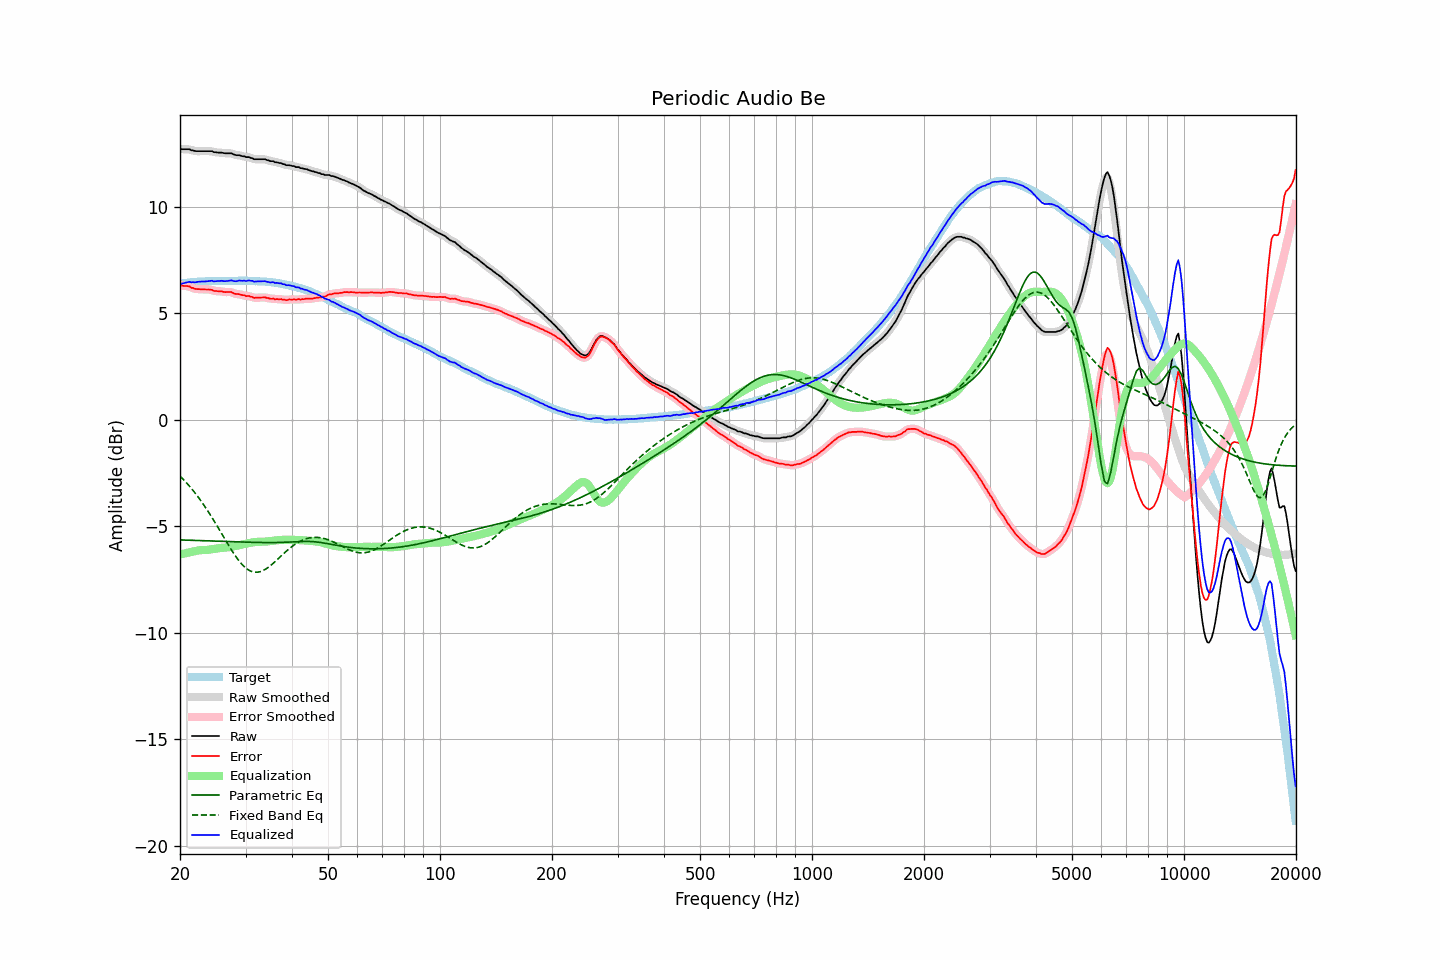

The file beside this chart, header and first rows:
frequency, raw, error, smoothed, error_smoothed, equalization, parametric_eq, fixed_band_eq, equalized_raw, equalized_smoothed, target
20.00, 12.72, 6.33, 12.71, 6.32, -6.33, -5.64, -2.65, 6.39, 6.38, 6.39
20.20, 12.70, 6.30, 12.71, 6.30, -6.31, -5.65, -2.72, 6.39, 6.39, 6.40
20.40, 12.70, 6.29, 12.70, 6.29, -6.29, -5.65, -2.80, 6.41, 6.41, 6.41
20.61, 12.70, 6.28, 12.70, 6.28, -6.28, -5.65, -2.88, 6.42, 6.42, 6.42
20.81, 12.70, 6.28, 12.70, 6.28, -6.26, -5.65, -2.96, 6.44, 6.45, 6.42
21.02, 12.70, 6.27, 12.70, 6.26, -6.24, -5.65, -3.04, 6.46, 6.46, 6.43
21.23, 12.70, 6.26, 12.69, 6.24, -6.22, -5.66, -3.13, 6.48, 6.46, 6.44
21.44, 12.65, 6.19, 12.67, 6.21, -6.21, -5.66, -3.22, 6.44, 6.46, 6.46
21.66, 12.65, 6.19, 12.64, 6.18, -6.19, -5.66, -3.31, 6.46, 6.45, 6.46
21.87, 12.62, 6.15, 12.62, 6.15, -6.17, -5.66, -3.40, 6.45, 6.45, 6.47
22.09, 12.61, 6.14, 12.61, 6.14, -6.15, -5.67, -3.50, 6.46, 6.46, 6.47
22.31, 12.61, 6.13, 12.61, 6.13, -6.14, -5.67, -3.60, 6.47, 6.47, 6.48
22.54, 12.61, 6.13, 12.61, 6.13, -6.13, -5.67, -3.70, 6.48, 6.48, 6.48
22.76, 12.61, 6.12, 12.61, 6.12, -6.12, -5.67, -3.81, 6.49, 6.49, 6.49
22.99, 12.61, 6.12, 12.61, 6.12, -6.12, -5.68, -3.91, 6.49, 6.49, 6.49
23.22, 12.61, 6.12, 12.61, 6.12, -6.12, -5.68, -4.02, 6.49, 6.49, 6.49
23.45, 12.61, 6.11, 12.61, 6.12, -6.12, -5.68, -4.13, 6.49, 6.49, 6.50
23.69, 12.61, 6.11, 12.61, 6.11, -6.11, -5.69, -4.25, 6.50, 6.50, 6.50
23.92, 12.61, 6.11, 12.61, 6.11, -6.10, -5.69, -4.37, 6.51, 6.51, 6.50
24.16, 12.61, 6.10, 12.61, 6.10, -6.09, -5.69, -4.48, 6.52, 6.52, 6.50
24.40, 12.61, 6.09, 12.59, 6.08, -6.08, -5.69, -4.61, 6.53, 6.51, 6.51
24.65, 12.56, 6.05, 12.58, 6.06, -6.07, -5.70, -4.73, 6.49, 6.51, 6.51
24.89, 12.56, 6.05, 12.56, 6.04, -6.06, -5.70, -4.85, 6.50, 6.50, 6.51
25.14, 12.55, 6.04, 12.54, 6.03, -6.04, -5.70, -4.98, 6.51, 6.50, 6.51
25.39, 12.54, 6.03, 12.54, 6.03, -6.03, -5.70, -5.10, 6.51, 6.51, 6.51
25.65, 12.54, 6.03, 12.54, 6.03, -6.02, -5.71, -5.23, 6.52, 6.52, 6.51
25.91, 12.54, 6.03, 12.53, 6.02, -6.02, -5.71, -5.36, 6.52, 6.52, 6.51
26.16, 12.52, 6.00, 12.52, 6.01, -6.01, -5.71, -5.49, 6.51, 6.51, 6.52
26.43, 12.51, 5.99, 12.51, 6.00, -6.01, -5.72, -5.62, 6.50, 6.51, 6.52
26.69, 12.51, 5.99, 12.51, 5.99, -6.00, -5.72, -5.74, 6.51, 6.51, 6.52
26.96, 12.51, 5.99, 12.51, 6.00, -5.99, -5.72, -5.87, 6.52, 6.52, 6.52
27.23, 12.51, 5.99, 12.51, 6.00, -5.98, -5.72, -5.99, 6.53, 6.53, 6.51
27.50, 12.51, 6.00, 12.50, 5.98, -5.96, -5.73, -6.11, 6.54, 6.53, 6.51
27.77, 12.47, 5.95, 12.47, 5.95, -5.95, -5.73, -6.23, 6.52, 6.52, 6.52
28.05, 12.44, 5.92, 12.44, 5.92, -5.94, -5.73, -6.34, 6.50, 6.51, 6.52
28.33, 12.42, 5.90, 12.43, 5.91, -5.92, -5.73, -6.45, 6.50, 6.51, 6.52
28.62, 12.42, 5.90, 12.42, 5.90, -5.90, -5.74, -6.56, 6.52, 6.52, 6.52
28.90, 12.42, 5.89, 12.41, 5.88, -5.88, -5.74, -6.65, 6.54, 6.53, 6.53
29.19, 12.39, 5.86, 12.40, 5.87, -5.86, -5.74, -6.74, 6.52, 6.53, 6.53
29.48, 12.37, 5.85, 12.38, 5.85, -5.85, -5.74, -6.82, 6.52, 6.52, 6.52
29.78, 12.37, 5.85, 12.35, 5.83, -5.84, -5.75, -6.90, 6.53, 6.52, 6.52
30.08, 12.33, 5.80, 12.34, 5.82, -5.82, -5.75, -6.96, 6.51, 6.52, 6.53
30.38, 12.33, 5.81, 12.33, 5.81, -5.80, -5.75, -7.02, 6.53, 6.53, 6.52
30.68, 12.33, 5.81, 12.32, 5.80, -5.79, -5.75, -7.07, 6.54, 6.53, 6.52
30.99, 12.29, 5.77, 12.30, 5.78, -5.77, -5.76, -7.11, 6.52, 6.53, 6.52
31.30, 12.28, 5.77, 12.27, 5.76, -5.76, -5.76, -7.13, 6.52, 6.51, 6.51
31.61, 12.23, 5.72, 12.24, 5.73, -5.75, -5.76, -7.16, 6.48, 6.50, 6.51
31.93, 12.23, 5.73, 12.23, 5.72, -5.74, -5.76, -7.16, 6.49, 6.49, 6.50
32.24, 12.23, 5.72, 12.22, 5.72, -5.74, -5.76, -7.16, 6.49, 6.49, 6.51
32.57, 12.23, 5.73, 12.23, 5.73, -5.73, -5.76, -7.15, 6.50, 6.50, 6.50
32.89, 12.23, 5.74, 12.23, 5.73, -5.73, -5.76, -7.13, 6.50, 6.50, 6.49
33.22, 12.23, 5.74, 12.23, 5.74, -5.73, -5.77, -7.10, 6.50, 6.50, 6.49
33.55, 12.23, 5.74, 12.23, 5.74, -5.73, -5.77, -7.07, 6.50, 6.50, 6.49
33.89, 12.23, 5.74, 12.22, 5.74, -5.72, -5.77, -7.03, 6.50, 6.49, 6.49
34.23, 12.19, 5.72, 12.20, 5.72, -5.72, -5.77, -6.98, 6.47, 6.48, 6.47
34.57, 12.18, 5.71, 12.17, 5.70, -5.71, -5.77, -6.92, 6.47, 6.46, 6.47
34.92, 12.14, 5.68, 12.15, 5.69, -5.70, -5.77, -6.87, 6.44, 6.46, 6.46
35.27, 12.14, 5.68, 12.14, 5.68, -5.69, -5.77, -6.80, 6.45, 6.45, 6.46
35.62, 12.14, 5.70, 12.12, 5.67, -5.68, -5.77, -6.74, 6.46, 6.44, 6.44
35.97, 12.09, 5.65, 12.11, 5.67, -5.67, -5.77, -6.67, 6.42, 6.44, 6.44
... 635 more rows
